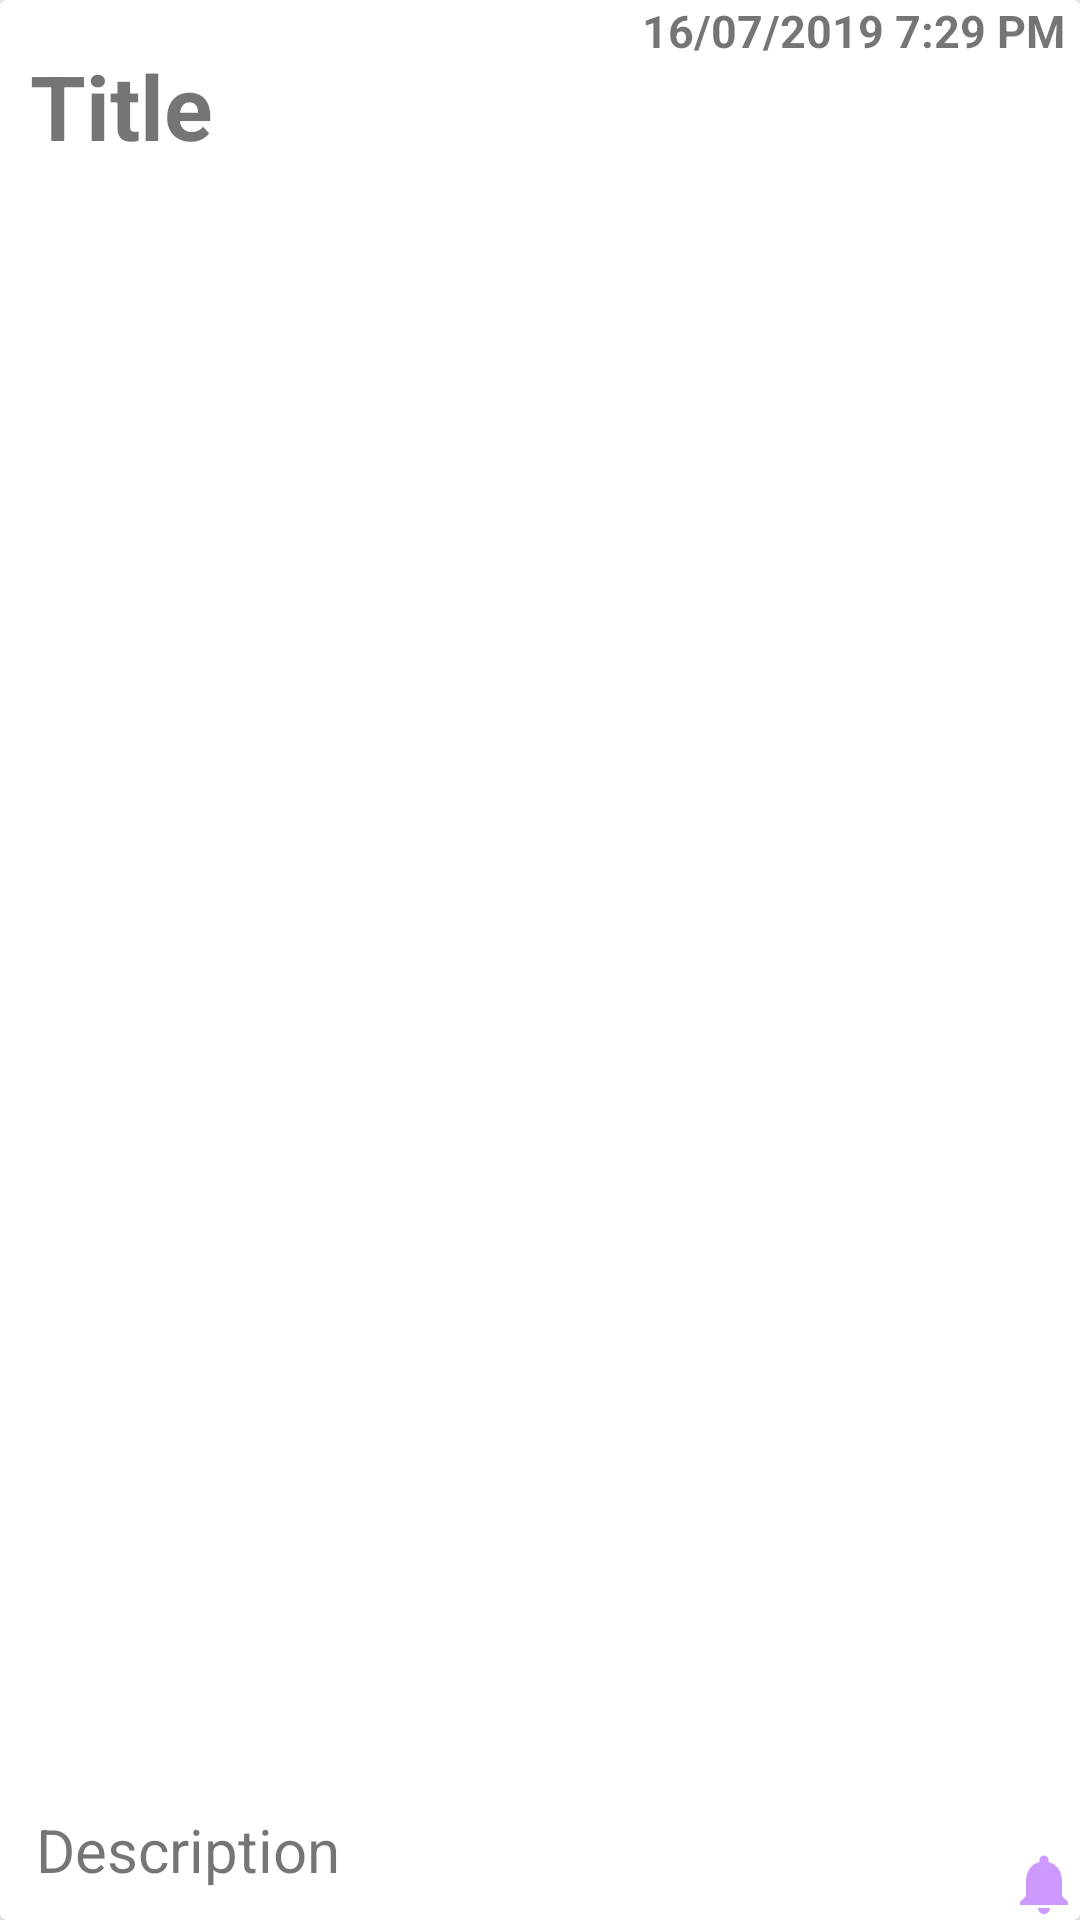

This screen was rendered from an Android layout file. Write that file and the resources it references.
<!-- AndroidManifest.xml: application theme AppTheme -->
<!-- res/layout/notes.xml -->
<?xml version="1.0" encoding="utf-8"?>
<android.support.v7.widget.CardView xmlns:android="http://schemas.android.com/apk/res/android"
    xmlns:app="http://schemas.android.com/apk/res-auto"
    android:layout_width="match_parent"
    android:layout_height="wrap_content"
    android:layout_margin="10dp"
    android:foreground="?attr/selectableItemBackground">
    

    <TextView
        android:id="@+id/textID"
        android:layout_width="wrap_content"
        android:layout_height="wrap_content"
        android:visibility="gone" />

    <TextView
        android:id="@+id/textDateTime"
        android:layout_width="wrap_content"
        android:layout_height="wrap_content"
        android:layout_gravity="top|end"
        android:textSize="15sp"
        android:layout_marginEnd="5dp"
        android:layout_marginRight="5dp"
        android:text="16/07/2019 7:29 PM"
        android:textStyle="bold" />

    <TextView
        android:id="@+id/textTitle"
        android:layout_width="wrap_content"
        android:layout_height="wrap_content"
        android:layout_marginStart="10dp"
        android:layout_marginLeft="10dp"
        android:layout_marginTop="15dp"
        android:ellipsize="end"
        android:maxLines="1"
        android:text="Title"
        android:textSize="30sp"
        android:textStyle="bold" />

    <TextView
        android:id="@+id/textNote"
        android:layout_width="wrap_content"
        android:layout_height="wrap_content"
        android:layout_below="@id/textTitle"
        android:layout_gravity="bottom"
        android:layout_marginStart="12dp"
        android:layout_marginLeft="12dp"
        android:layout_marginTop="60dp"
        android:layout_marginEnd="20dp"
        android:layout_marginBottom="10dp"
        android:ellipsize="end"
        android:maxLines="1"
        android:text="Description"
        android:textSize="20sp"/>

    <ImageView
        android:id="@+id/reminderIcon"
        android:layout_width="wrap_content"
        android:layout_height="wrap_content"
        android:layout_gravity="bottom|end"
        android:contentDescription="@string/note_image_descrip_reminder_icon"
        android:src="@drawable/ic_notifications" />

</android.support.v7.widget.CardView>
<!-- resources referenced by this layout -->
<resources>
  <!-- drawable ic_notifications (drawable) -->
  <vector android:height="24dp" android:tint="#cc99ff"
      android:viewportHeight="24.0" android:viewportWidth="24.0"
      android:width="24dp" xmlns:android="http://schemas.android.com/apk/res/android">
      <path android:fillColor="#cc99ff" android:pathData="M12,22c1.1,0 2,-0.9 2,-2h-4c0,1.1 0.89,2 2,2zM18,16v-5c0,-3.07 -1.64,-5.64 -4.5,-6.32L13.5,4c0,-0.83 -0.67,-1.5 -1.5,-1.5s-1.5,0.67 -1.5,1.5v0.68C7.63,5.36 6,7.92 6,11v5l-2,2v1h16v-1l-2,-2z"/>
  </vector>
  <string name="note_image_descrip_reminder_icon">reminder icon</string>
  <style name="AppTheme" parent="Theme.AppCompat.Light.NoActionBar">
          
          <item name="colorPrimary">#cc99ff</item>
          <item name="colorPrimaryDark">#cc99ff</item>
          <item name="colorAccent">#cc99ff</item>
  
          <item name="actionModeBackground">@color/colorPrimary</item>
          <item name="windowActionModeOverlay">true</item>
  
      </style>
  <color name="colorPrimary">#cc99ff</color>
</resources>
